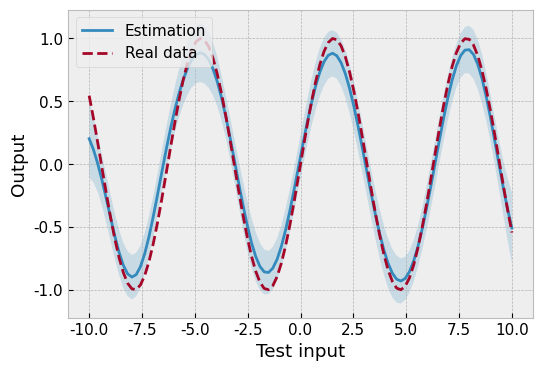
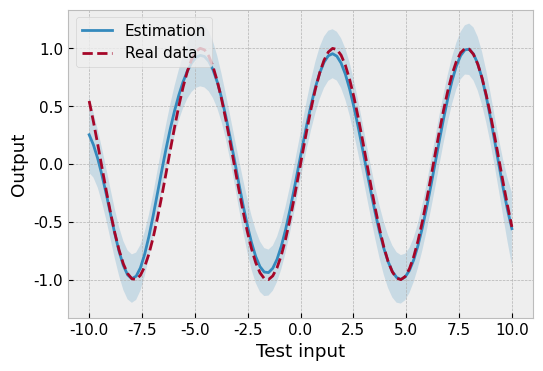

Reproduce these figures in Python, in order.
# -*- coding: utf-8 -*-
"""

    Function:
        Implementation approach of Noisy Input Gaussian Processing (NIGP); also the Paper implementation :
            "Gaussian Process Training with Input Noise"

        Direct calculate the posterior mean and covariance of GP, even the posterior distribution is unknown

    Parameters:
        var_x: input noise variance
        var_y: output noise variance
        varf : kernal hyperparameter sigma_f
        l    : kernal hyperparameter lengthscale   or   parameter set

    Figure 3 with 2 subfigure in PAC-NIGP
"""

import numpy as np
import matplotlib.pyplot as plt

import matplotlib
import math
from scipy.spatial.distance import cdist, pdist, squareform
from scipy.optimize import minimize

def plot_gp(mu, std, X, X_train=None, Y_train=None, title='NIGP'): # samples=[]
    X = X.ravel()
    mu = mu.ravel()
    # uncertainty = 1.96 * np.sqrt(np.diag(cov))
    uncertainty = 1.96 * std

    plt.fill_between(X, mu + uncertainty, mu - uncertainty, alpha=0.1)
    plt.plot(X, mu, label='Estimation')
    # for i, sample in enumerate(samples):
    #     plt.plot(X, sample, lw=1, ls='--', label=f'Sample {i + 1}')
    if X_train is not None:
        plt.plot(Xcv, sincsig(Xcv), 'rx', label='Real data')
    plt.legend()
    plt.title(title)
    plt.show()

class GPRegressor:

    # l - Correlation length. Scalar or array of length num_features in X
    # varf - Signal variance.
    # normalize_y - Subtract mean of y from y if True. Often a good idea since
    #               we are modeling a zero-mean GP.
    # num_restarts_hyper - Number of randomly initialized optimizations of the hyperparameters,
    #                   that should be performed. More than one is usually a good idea since
    #                   the log_marinal_likelihood often has local maxima.
    #
    def __init__(self, l=1.0, varf=1.0, normalize_y=True, num_restarts_hyper=1):

        self.varf = varf
        self.normalize_y = normalize_y
        self.num_restarts = num_restarts_hyper
        self.l = np.array(l)

    # X - Input prediction data
    # return_std - Returns GP std.dev. if True
    # np.zeros_like(M): create zero-matrix with the same shape as M
    def predict(self, X, return_std=False):
        l = self.l
        # [K2]: k(x, X);     [self.pred_vec]: K(X,X)+sigma_y*I + sigma_x_regularization
        self.K2 = self.kernel(X, self.X_train, np.zeros_like(X), self.var_x, l, self.varf)
        # k(x,X) * inv( K(X,X)+sigma_y*I + sigma_x_regul ) * y
        mean = np.dot(self.K2, self.pred_vec) + self.mu
        if return_std:
            # See equation (7) in paper NIGP:
            std2 = np.sqrt(np.diag(
                self.autokernel(X, np.zeros_like(X), l, self.varf)
                - np.dot(self.K2, np.dot(self.pred_fac, self.K2.T)) ))
            return mean, std2
        else:
            return mean, 0.0

    #  kernel  and  autokernel   same shape with different data
    def kernel(self, X1, X2, var_x1, var_x2, l, varf): # K(x_star,X)  kernal func
        # Equation 9 in NIGPf
        # squared exponential kernel with Automatic Relevance Determination
        tmp = 0.0
        tmp2 = 1.0
        l = l * np.ones(len(self.X_train[0, :]))
        for i in range(0, len(X1[0, :])):
            l2 = l[i] * l[i]  # !
            d1 = cdist(X1[:, i].reshape(-1, 1), X2[:, i].reshape(-1, 1), metric='sqeuclidean')
            d2 = cdist(var_x1[:, i].reshape(-1, 1), -var_x2[:, i].reshape(-1, 1), metric='euclidean')
            tmp += d1 / (l2 + d2)
            tmp2 *= (1.0 + d2 / l2)
        return varf * np.power(tmp2, -0.5) * np.exp(-0.5 * tmp)

    def autokernel(self, X, var_x, l, varf): # (self.X_train, self.var_x, l, varf)
        tmp = 0.0
        tmp2 = 1.0
        l = l * np.ones(len(self.X_train[0, :])) # diagonal matrix of the kernal
        for i in range(0, len(X[0, :])):
            l2 = l[i] * l[i]  # Lambda : square of lengthscale of kernal
            d1 = cdist(X[:, i].reshape(-1, 1), X[:, i].reshape(-1, 1), metric='sqeuclidean') # ||x-x'||^2_2  (N*N)
            d2 = cdist(var_x[:, i].reshape(-1, 1), -var_x[:, i].reshape(-1, 1), metric='euclidean') # (N*N) Sigma_x variance of input
            tmp += d1 / (l2 + d2) # (N*N)
            tmp2 *= (1.0 + d2 / l2) # (N*N) sigma_f^2 * sqrt[Sigma_x in v(Lambda) + I] * exp(-0.5*(x_i-x_j))
        return varf * np.power(tmp2, -0.5) * np.exp(-0.5 * tmp)

    # y_train - Output data (num_samples)
    # var_x - Variance in input points x
    # var_y - Variance in output points y
    # l_bounds - Bounds for the hyperparameters.
    #          Array size (3x2) or ((2+num_features)x2).
    #          l[0] is varf(signal variance), l[1] is noise_variance
    #          and l[2::] is correlation length(s)  <--->  res here？
    #          None means using the supplied hyperparameters.
    def fit(self, X_train, y_train, var_x, var_y, l_bounds=None):

        if self.normalize_y:
            self.mu = np.mean(y_train, 0)
        else:
            self.mu = 0.0
        self.X_train = X_train
        self.y_train = (y_train - self.mu)
        #
        if np.iterable(var_x):
            self.var_x = var_x
        else:
            self.var_x = var_x * np.ones_like(X_train)

        self.var_y = var_y

        # Fit hyperparameters by maximizing log marginal likelihood.
        if l_bounds is not None:
            bounds = []
            for i in range(0, len(l_bounds)):
                bounds.append(l_bounds[i])
            best_f = 1e6
            # repeat many times to get better parameters
            for j in range(0, self.num_restarts):
                loglb = np.log10(l_bounds[:, 0])
                loghb = np.log10(l_bounds[:, 1])
                l0 = loglb + (loghb - loglb) * np.random.random(size=loglb.shape)
                l0 = 10.0 ** l0

                res = minimize(self.neg_log_marginal_likelihood, l0,
                               method='l-bfgs-b',
                               bounds=bounds,
                               tol=1e-12,
                               options={'disp': False, 'eps': 0.001})
                # res: final optimized parameters; l0 is the initialize parameter
                if res['fun'] < best_f:
                    self.varf = res['x'][0]    # kernal hyper-parameter
                    self.alpha = res['x'][1]   # varn in nlml function
                    self.l = res['x'][2::]     # lengthscale parameter for kernal
                    self.opt_params = res['x'] #
                print("iter: " + str(j) + ". params: " + "Output variance：" + "varf: " + str(self.varf) +
                      ", alpha: " + str(self.alpha) + ", l: " + str(self.l))

            self.var_y += self.alpha
        # Calculate factors needed for prediction.
        # K1 = K(X,X)
        self.K1 = self.autokernel(self.X_train, self.var_x, self.l, self.varf)
        # self.pred_fac:
        self.pred_fac = np.linalg.pinv(self.K1 + np.identity(len(self.K1[:, 0])) * self.var_y)
        # self.pred_vec:
        self.pred_vec = np.dot(self.pred_fac, self.y_train)

    def neg_log_marginal_likelihood(self, l):
        # This nlml three hyperparameters: SEE (2.31) in book GPML
        varf = l[0] # output variance
        varn = l[1] # input noise introduced variance, total variance
        l = l[2::]  # lengthscale parameter for kernal
        # calculate the kernal matrix: K(X,X) + sigma^2 * I + varn'

        # varn or l[1]: (slope of mean func)^T * Sigma_x * (slope of mean func)
        K = self.autokernel(self.X_train, self.var_x, l, varf) \
            + np.identity(len(self.X_train[:, 0])) * (self.var_y + varn)
        Kinv = np.linalg.pinv(K)  # Calculate the pseudo-inverse of a matrix
        # print('varf:', varf, 'varn:', varn, 'lenghtscale:', l)
        return 0.5 * np.dot(self.y_train, np.dot(Kinv, self.y_train)) + 0.5 * np.log(np.linalg.det(K)) \
               + 0.5 * len(K[:, 0]) * np.log(2 * math.pi)


## Example insipired from 'Learning Gaussian Process Models from Uncertain Data', Dallaire.
if __name__ == "__main__":
    # def sincsig(x):
    #     return (x >= 0) * np.sinc(x / math.pi) + (x < 0) * (0.5 * (1 + np.exp(-10 * x - 5)) ** (-1) + 0.5)

    def sincsig(x):
        return np.sin(x)

    np.random.seed(9527)
    Fig_path = None

    # std: covariance of noisy_X and noisy_y
    noise_y = 0.1  # Output noisy std
    noise_x = 0.4  # Iutput noisy std

    X_train = np.linspace(-10, 10, 150).reshape(-1, 1)
    Y_train = np.sin(X_train) + noise_y * np.random.randn(*X_train.shape)
    X_train_obs = X_train + noise_x * np.random.randn(*X_train.shape)
    X_train = X_train_obs




    # X_train = np.random.random((150, 1)) * 20.0 - 10.0 # generate 150 data points from interval [-10, 10]
    y_train = sincsig(X_train[:, 0])
    # y_train = sincsig(X_train[:, 0])

    X_std = np.random.random(X_train.shape) * 0.0 + noise_x
    y_std = noise_y * np.ones_like(y_train)
    y_train += np.random.normal(0.0, y_std)
    X_train += np.random.normal(0.0, X_std)



    # create data by constant interval
    X_test = np.linspace(-10, 10, 100).reshape(-1, 1)
    Y_test = np.sin(X_test)

    Xcv = np.linspace(-10, 10, 100).reshape(-1, 1)
    ycv = sincsig(Xcv[:, 0])

    # **************************  GPR ************************ #
    print('Start standard GP')
    l_bounds = np.array([[0.01, 0.3], [0.02, 0.2], [0.1, 5.0]])
    gp = GPRegressor(1, 1, num_restarts_hyper=1)
    gp.fit(X_train, y_train, 0.0, 0.0, l_bounds=l_bounds)
    yp, std = gp.predict(Xcv, True)
    print('End standard GP')

    # **************************  GPR plot ************************ #

    plt.figure(figsize=(6, 4))
    plt.style.use('bmh')
    fontsize = 11
    fontfamily = 'Times New Roman'
    matplotlib.rcParams['font.size'] = fontsize
    matplotlib.rcParams['font.family'] = fontfamily
    plt.fill_between(Xcv[:, 0], yp - 1.96 * std, yp + 1.96 * std, alpha=0.2)
    plt.plot(Xcv[:, 0], yp, '-', label='Estimation')
    plt.plot(Xcv[:, 0], sincsig(Xcv), '--', label='Real data')
    # plt.legend(['With input noisy', 'Without input noisy'], loc='best')
    plt.legend(loc='best')
    plt.xlabel('Test input')
    plt.ylabel('Output')

    # plt.savefig(fname=Fig_path+"Reprod_method1_GPR_4_noisy_input.pdf", format="pdf")
    plt.show()





    # **************************  NIGP ************************ #
    print('Start NIGP')
    l_bounds = np.array([[0.01, 0.3], [0.01, 0.1], [0.1, 5.0]])
    gp = GPRegressor(1, 1, num_restarts_hyper=1)
    gp.fit(X_train, y_train, X_std ** 2, 0.0, l_bounds=l_bounds)
    yp, std = gp.predict(Xcv, True)
    print('End NIGP')


    # **************************  NIGPR plot ************************ #

    plt.figure(figsize=(6, 4))
    plt.style.use('bmh')
    fontsize = 11
    fontfamily = 'Times New Roman'
    matplotlib.rcParams['font.size'] = fontsize
    matplotlib.rcParams['font.family'] = fontfamily
    plt.fill_between(Xcv[:, 0], yp - 1.96 * std, yp + 1.96 * std, alpha=0.2)
    plt.plot(Xcv[:, 0], yp, '-', label='Estimation')
    plt.plot(Xcv[:, 0], sincsig(Xcv), '--', label='Real data')
    # plt.legend(['With input noisy', 'Without input noisy'], loc='best')
    plt.legend(loc='best')
    plt.xlabel('Test input')
    plt.ylabel('Output')

    # plt.savefig(fname=Fig_path+"Reprod_method1_NIGPR_4_noisy_input.pdf",format="pdf")
    plt.show()


    print('End')


